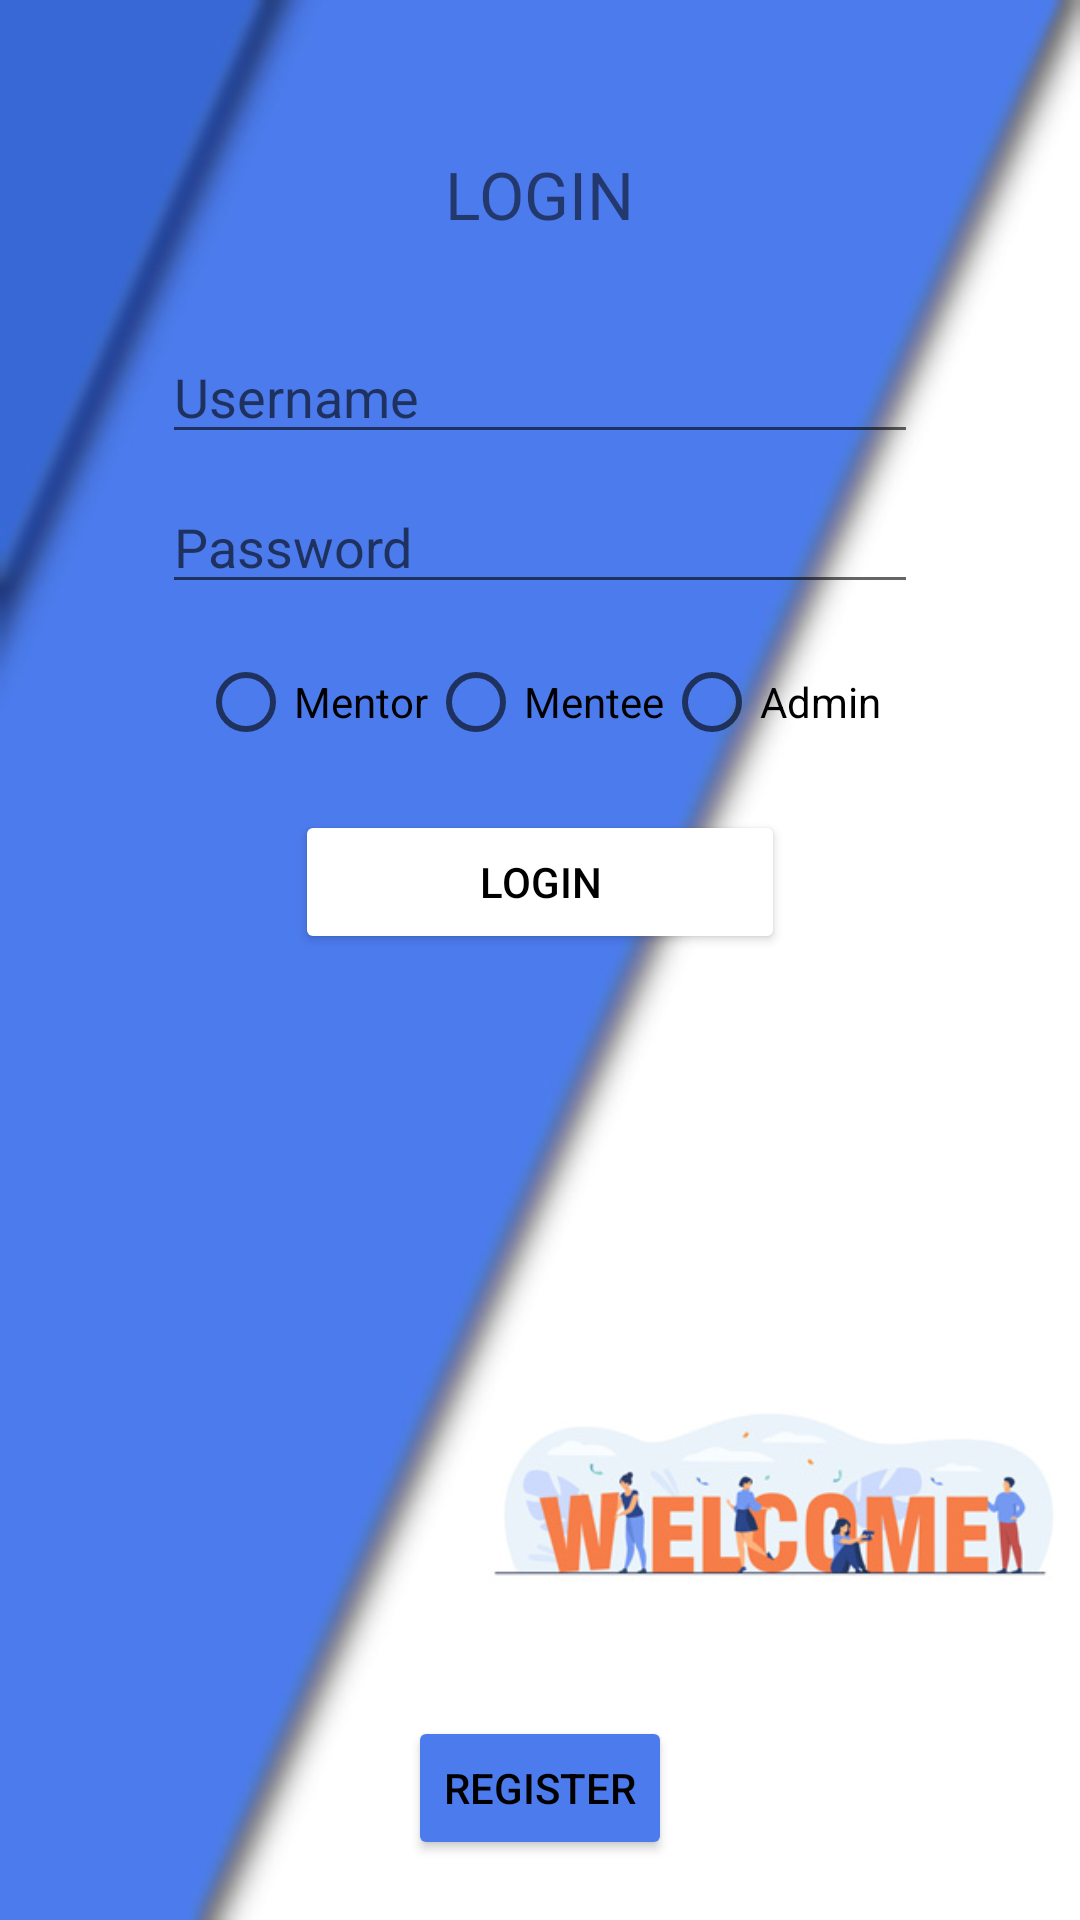

This screen was rendered from an Android layout file. Write that file and the resources it references.
<!-- AndroidManifest.xml: application theme Theme.MentorG -->
<!-- res/layout/activity_login.xml -->
<?xml version="1.0" encoding="utf-8"?>
<RelativeLayout xmlns:android="http://schemas.android.com/apk/res/android"
    xmlns:tools="http://schemas.android.com/tools"
    android:layout_width="match_parent"
    android:layout_height="match_parent"
    tools:context=".LoginActivity"
    android:background="@drawable/bg_wc">

    <TextView
        android:layout_width="wrap_content"
        android:layout_height="wrap_content"
        android:layout_centerHorizontal="true"        android:elevation="10dp"
        android:layout_marginTop="50dp"
        android:text="LOGIN"
        android:textSize="22dp"/>

    <EditText
        android:id="@+id/username"
        android:layout_width="wrap_content"
        android:layout_height="wrap_content"
        android:layout_alignParentTop="true"
        android:layout_centerHorizontal="true"
        android:layout_marginTop="110dp"
        android:ems="12"
        android:inputType="text"
        android:hint="Username"/>


    <EditText
        android:id="@+id/password"
        android:layout_width="wrap_content"
        android:layout_height="wrap_content"
        android:layout_centerHorizontal="true"
        android:layout_marginTop="160dp"
        android:ems="12"
        android:inputType="textPassword"
        android:hint="Password"/>

    <RadioGroup
        android:layout_width="wrap_content"
        android:layout_height="wrap_content"
        android:layout_marginTop="210dp"
        android:layout_centerHorizontal="true"
        android:orientation="horizontal"
        android:id="@+id/groupRadio">
        <RadioButton
            android:layout_width="wrap_content"
            android:layout_height="wrap_content"
            android:id="@+id/id_mentor"
            android:text="Mentor"/>

        <RadioButton
            android:id="@+id/id_mentee"
            android:layout_width="wrap_content"
            android:layout_height="wrap_content"
            android:text="Mentee" />
        <RadioButton
            android:id="@+id/id_admin"
            android:layout_width="wrap_content"
            android:layout_height="wrap_content"
            android:textColor="@color/black"
            android:text="Admin" />
    </RadioGroup>


    <Button
        android:id="@+id/btn_login"
        android:layout_width="wrap_content"
        android:layout_height="wrap_content"
        android:layout_centerHorizontal="true"
        android:layout_marginTop="270dp"
        android:ems="10"
        android:elevation="10dp"
        android:textColor="@color/black"
        android:backgroundTint="@color/white"
        android:text="Login"/>

    <Button
        android:id="@+id/btn_register"
        android:layout_width="wrap_content"
        android:layout_height="wrap_content"
        android:layout_centerHorizontal="true"
        android:text="Register"
        android:layout_marginBottom="20dp"
        android:textColor="@color/black"
        android:backgroundTint="@color/colorPrimary"
        android:layout_alignParentBottom="true"
        android:elevation="10dp"/>


</RelativeLayout>
<!-- resources referenced by this layout -->
<resources>
  <color name="black">#FF000000</color>
  <color name="colorPrimary">#4c7bed</color>
  <color name="white">#FFFFFFFF</color>
  <!-- drawable bg_wc: jpg bitmap (drawable-v24, 62502 bytes) -->
  <style name="Theme.MentorG" parent="Theme.MaterialComponents.DayNight.DarkActionBar">
          
          <item name="colorPrimary">@color/colorPrimary</item>
          <item name="colorPrimaryVariant">@color/colorPrimary</item>
          <item name="colorOnPrimary">@color/white</item>
          <item name="colorAccent">@color/white</item>
          
          <item name="android:statusBarColor">@color/colorPrimary</item>
          
  
  
          <item name="android:textColorPrimary">@color/black</item>
          <item name="android:navigationBarColor">@color/black</item>
          <item name="editTextColor">@color/white</item>
      </style>
</resources>
